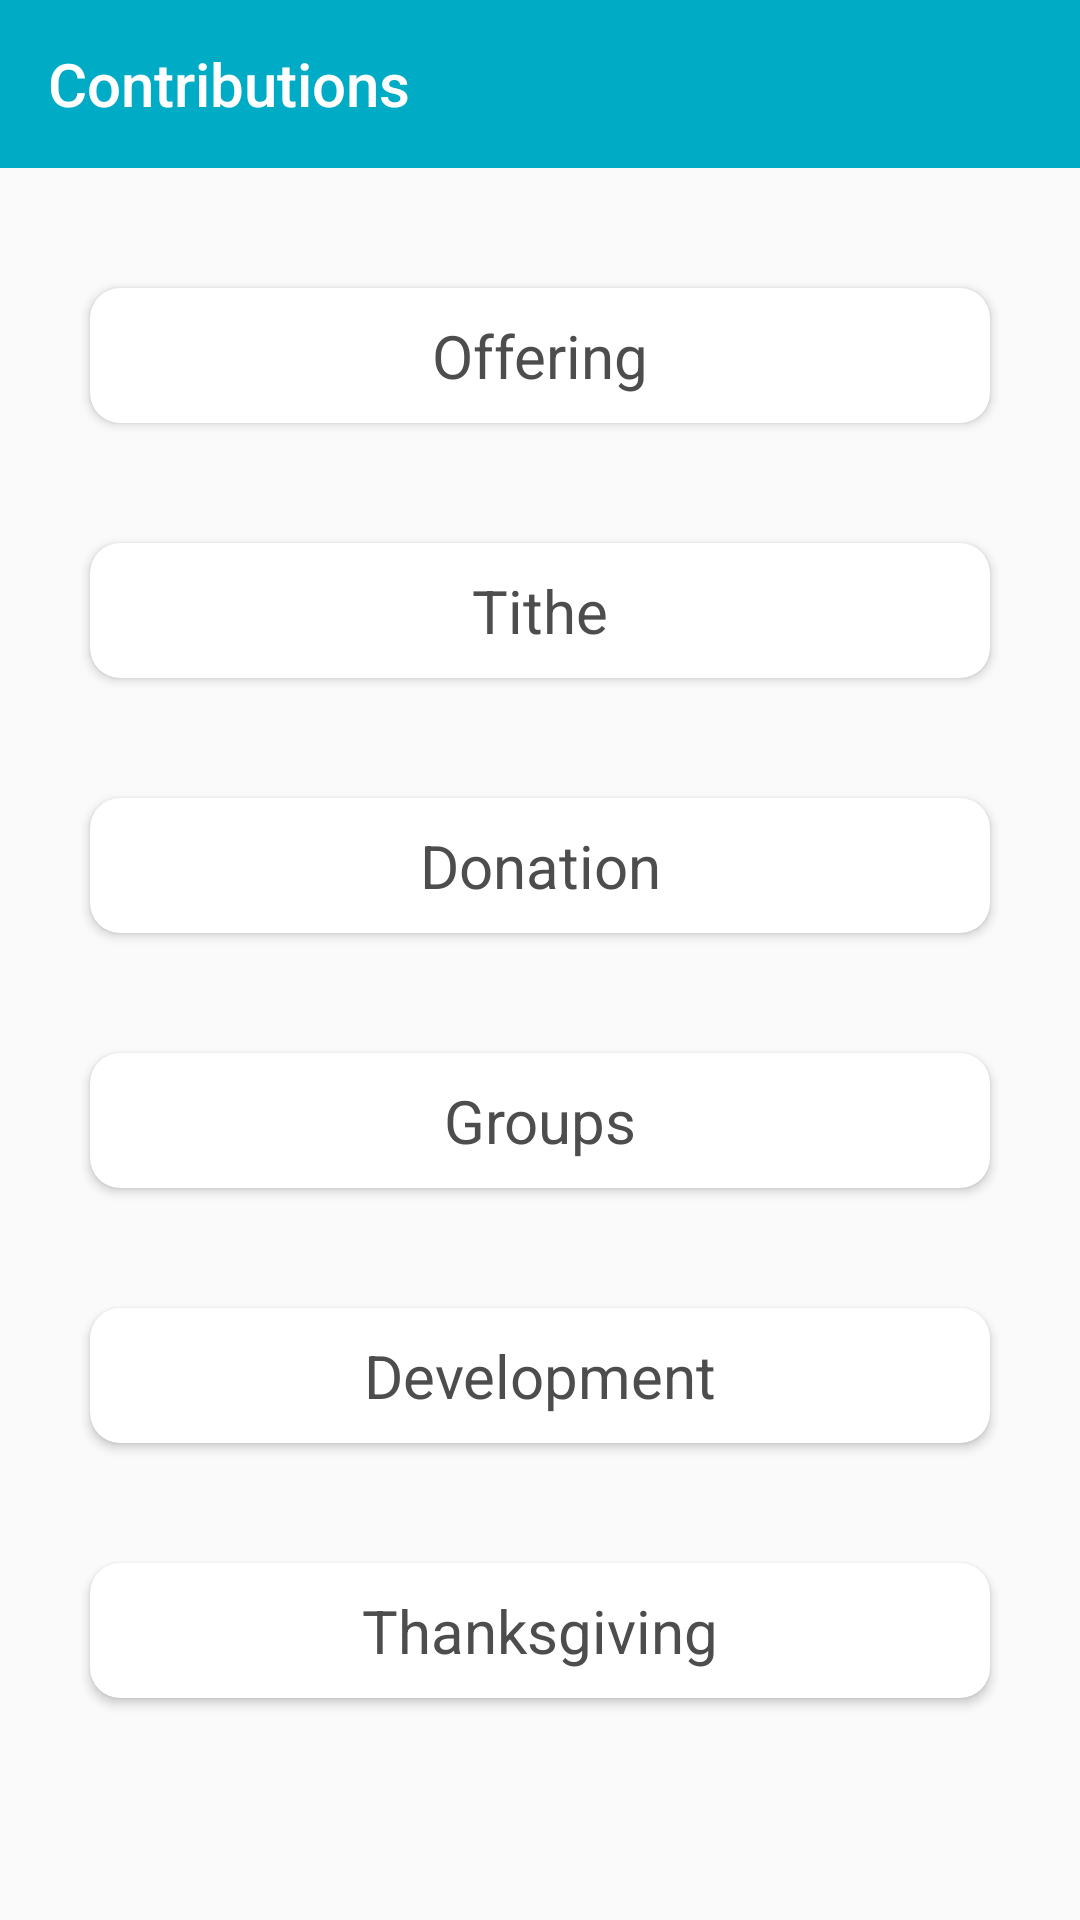

The Android layout XML behind this screen, and the referenced resources:
<!-- AndroidManifest.xml: application theme Theme.Church -->
<!-- res/layout/activity_contribution.xml -->
<?xml version="1.0" encoding="utf-8"?>
<LinearLayout xmlns:android="http://schemas.android.com/apk/res/android"
    xmlns:app="http://schemas.android.com/apk/res-auto"
    xmlns:tools="http://schemas.android.com/tools"
    android:layout_width="match_parent"
    android:layout_height="match_parent"
    android:orientation="vertical"
    tools:context=".ContributionActivity">

    <androidx.appcompat.widget.Toolbar
        android:layout_width="match_parent"
        android:layout_height="wrap_content"
        android:background="#00abc5"
        android:theme="@style/ThemeOverlay.AppCompat.Dark.ActionBar"
        app:navigationIcon="@drawable/icon_back"
        app:title="Contributions"

        />

    <androidx.cardview.widget.CardView
        android:id="@+id/card_one"
        android:layout_width="match_parent"
        android:layout_height="wrap_content"
        app:cardBackgroundColor="#ffffff"
        app:cardCornerRadius="10sp"
        android:layout_marginTop="40dp"
        android:layout_marginLeft="30sp"
        android:layout_marginRight="30sp">

        <LinearLayout
            android:layout_width="match_parent"
            android:layout_height="45dp"
            android:orientation="horizontal">

            <TextView
                android:layout_width="match_parent"
                android:layout_height="match_parent"
                android:text="Offering"
                android:textAlignment="center"
                android:gravity="center"
                android:textColor="#4d4d4d"
                android:textSize="20sp">

            </TextView>

        </LinearLayout>
    </androidx.cardview.widget.CardView>

    <androidx.cardview.widget.CardView
        android:id="@+id/card_two"
        android:layout_width="match_parent"
        android:layout_height="wrap_content"
        app:cardBackgroundColor="#ffffff"
        app:cardCornerRadius="10sp"
        android:layout_marginTop="40dp"
        android:layout_marginLeft="30sp"
        android:layout_marginRight="30sp">

        <LinearLayout
            android:layout_width="match_parent"
            android:layout_height="45dp"
            android:orientation="horizontal">

            <TextView
                android:layout_width="match_parent"
                android:layout_height="match_parent"
                android:text="Tithe"
                android:textAlignment="center"
                android:gravity="center"
                android:textColor="#4d4d4d"
                android:textSize="20sp">

            </TextView>

        </LinearLayout>
    </androidx.cardview.widget.CardView>

    <androidx.cardview.widget.CardView
        android:id="@+id/card_three"
        android:layout_width="match_parent"
        android:layout_height="wrap_content"
        app:cardBackgroundColor="#ffffff"
        app:cardCornerRadius="10sp"
        android:layout_marginTop="40dp"
        android:layout_marginLeft="30sp"
        android:layout_marginRight="30sp">

        <LinearLayout
            android:layout_width="match_parent"
            android:layout_height="45dp"
            android:orientation="horizontal">

            <TextView
                android:layout_width="match_parent"
                android:layout_height="match_parent"
                android:text="Donation"
                android:textAlignment="center"
                android:gravity="center"
                android:textColor="#4d4d4d"
                android:textSize="20sp">

            </TextView>

        </LinearLayout>
    </androidx.cardview.widget.CardView>

    <androidx.cardview.widget.CardView
        android:id="@+id/card_four"
        android:layout_width="match_parent"
        android:layout_height="wrap_content"
        app:cardBackgroundColor="#ffffff"
        app:cardCornerRadius="10sp"
        android:layout_marginTop="40dp"
        android:layout_marginLeft="30sp"
        android:layout_marginRight="30sp">

        <LinearLayout
            android:layout_width="match_parent"
            android:layout_height="45dp"
            android:orientation="horizontal">

            <TextView
                android:layout_width="match_parent"
                android:layout_height="match_parent"
                android:text="Groups"
                android:textAlignment="center"
                android:gravity="center"
                android:textColor="#4d4d4d"
                android:textSize="20sp">

            </TextView>

        </LinearLayout>
    </androidx.cardview.widget.CardView>

    <androidx.cardview.widget.CardView
        android:id="@+id/card_five"
        android:layout_width="match_parent"
        android:layout_height="wrap_content"
        app:cardBackgroundColor="#ffffff"
        app:cardCornerRadius="10sp"
        android:layout_marginTop="40dp"
        android:layout_marginLeft="30sp"
        android:layout_marginRight="30sp">

        <LinearLayout
            android:layout_width="match_parent"
            android:layout_height="45dp"
            android:orientation="horizontal">

            <TextView
                android:layout_width="match_parent"
                android:layout_height="match_parent"
                android:text="Development"
                android:textAlignment="center"
                android:gravity="center"
                android:textColor="#4d4d4d"
                android:textSize="20sp">

            </TextView>

        </LinearLayout>
    </androidx.cardview.widget.CardView>

    <androidx.cardview.widget.CardView
        android:id="@+id/card_six"
        android:layout_width="match_parent"
        android:layout_height="wrap_content"
        app:cardBackgroundColor="#ffffff"
        app:cardCornerRadius="10sp"
        android:layout_marginTop="40dp"
        android:layout_marginLeft="30sp"
        android:layout_marginRight="30sp">

        <LinearLayout
            android:layout_width="match_parent"
            android:layout_height="45dp"
            android:orientation="horizontal">

            <TextView
                android:layout_width="match_parent"
                android:layout_height="match_parent"
                android:text="Thanksgiving"
                android:textAlignment="center"
                android:gravity="center"
                android:textColor="#4d4d4d"
                android:textSize="20sp">

            </TextView>

        </LinearLayout>
    </androidx.cardview.widget.CardView>

</LinearLayout>
<!-- resources referenced by this layout -->
<resources>
  <style name="Theme.Church" parent="Theme.AppCompat.Light.NoActionBar">
          
  
          <item name="colorPrimary">@color/purple_500</item>
          <item name="colorPrimaryVariant">@color/purple_700</item>
          <item name="colorOnPrimary">@color/white</item>
          
          <item name="colorSecondary">@color/teal_200</item>
          <item name="colorSecondaryVariant">@color/teal_700</item>
          <item name="colorOnSecondary">@color/black</item>
          
          <item name="android:statusBarColor" tools:targetApi="l">?attr/colorPrimaryVariant</item>
          
          <item name="customColorDrawableValue">#00abc5</item>
      </style>
  <!-- not gathered from this repository: default colours our renderer supplied (Android Studio template values) -->
  <color name="purple_500">#FF6200EE</color>
  <color name="purple_700">#FF3700B3</color>
  <color name="teal_200">#FF03DAC5</color>
  <color name="teal_700">#FF018786</color>
  <color name="black">#FF000000</color>
  <color name="white">#FFFFFFFF</color>
</resources>
